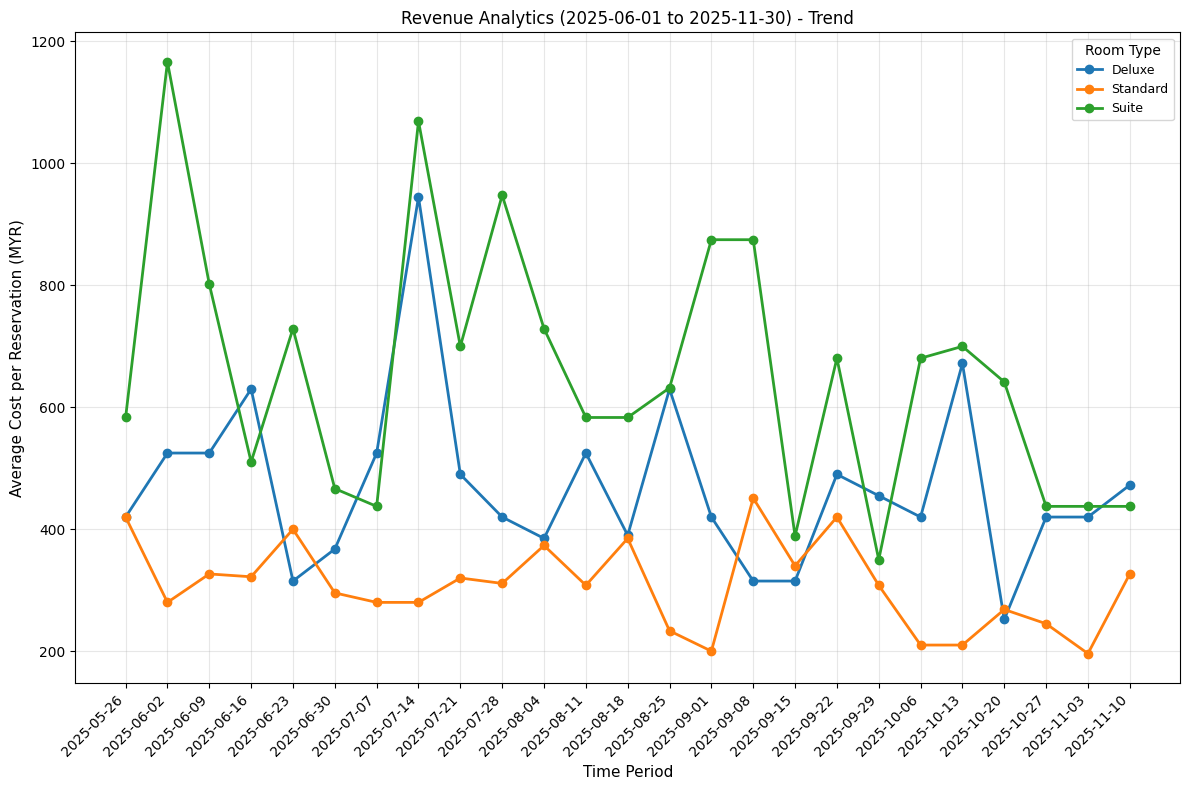

The table this chart was drawn from, first rows:
time_bucket, room_type, total_revenue, reservation_count, avg_cost_per_reservation
2025-05-26, Deluxe, 419.8, 1, 419.8
2025-05-26, Standard, 419.8, 1, 419.8
2025-05-26, Suite, 583, 1, 583
2025-06-02, Deluxe, 2099, 4, 524.7
2025-06-02, Standard, 2798, 10, 279.8
2025-06-02, Suite, 3498, 3, 1166
2025-06-09, Deluxe, 1049, 2, 524.7
2025-06-09, Standard, 2938, 9, 326.5
2025-06-09, Suite, 3206, 4, 801.6
2025-06-16, Deluxe, 3778, 6, 629.6
2025-06-16, Standard, 3218, 10, 321.8
2025-06-16, Suite, 2040, 4, 510.1
2025-06-23, Deluxe, 1259, 4, 314.8
2025-06-23, Standard, 2798, 7, 399.8
2025-06-23, Suite, 2915, 4, 728.8
2025-06-30, Deluxe, 1469, 4, 367.3
2025-06-30, Standard, 2658, 9, 295.4
2025-06-30, Suite, 2332, 5, 466.4
2025-07-07, Deluxe, 1049, 2, 524.7
2025-07-07, Standard, 2798, 10, 279.8
2025-07-07, Suite, 874.5, 2, 437.2
2025-07-14, Deluxe, 1889, 2, 944.5
2025-07-14, Standard, 1959, 7, 279.8
2025-07-14, Suite, 3206, 3, 1069
2025-07-21, Deluxe, 1469, 3, 489.7
2025-07-21, Standard, 2239, 7, 319.8
2025-07-21, Suite, 3498, 5, 699.6
2025-07-28, Deluxe, 2099, 5, 419.8
2025-07-28, Standard, 2798, 9, 310.9
2025-07-28, Suite, 3790, 4, 947.4
2025-08-04, Deluxe, 2309, 6, 384.8
2025-08-04, Standard, 3358, 9, 373.1
2025-08-04, Suite, 2915, 4, 728.8
2025-08-11, Deluxe, 3148, 6, 524.7
2025-08-11, Standard, 3078, 10, 307.8
2025-08-11, Suite, 3498, 6, 583
2025-08-18, Deluxe, 2728, 7, 389.8
2025-08-18, Standard, 3078, 8, 384.8
2025-08-18, Suite, 2332, 4, 583
2025-08-25, Deluxe, 3148, 5, 629.6
2025-08-25, Standard, 2798, 12, 233.2
2025-08-25, Suite, 3790, 6, 631.6
2025-09-01, Deluxe, 1679, 4, 419.8
2025-09-01, Standard, 1399, 7, 199.9
2025-09-01, Suite, 3498, 4, 874.5
2025-09-08, Deluxe, 1259, 4, 314.8
2025-09-08, Standard, 4058, 9, 450.9
2025-09-08, Suite, 5247, 6, 874.5
2025-09-15, Deluxe, 1259, 4, 314.8
2025-09-15, Standard, 2379, 7, 339.8
2025-09-15, Suite, 2332, 6, 388.7
2025-09-22, Deluxe, 1469, 3, 489.7
2025-09-22, Standard, 3778, 9, 419.8
2025-09-22, Suite, 2040, 3, 680.2
2025-09-29, Deluxe, 2728, 6, 454.7
2025-09-29, Standard, 3078, 10, 307.8
2025-09-29, Suite, 1749, 5, 349.8
2025-10-06, Deluxe, 2519, 6, 419.8
2025-10-06, Standard, 2099, 10, 209.9
2025-10-06, Suite, 4081, 6, 680.2
... 15 more rows
